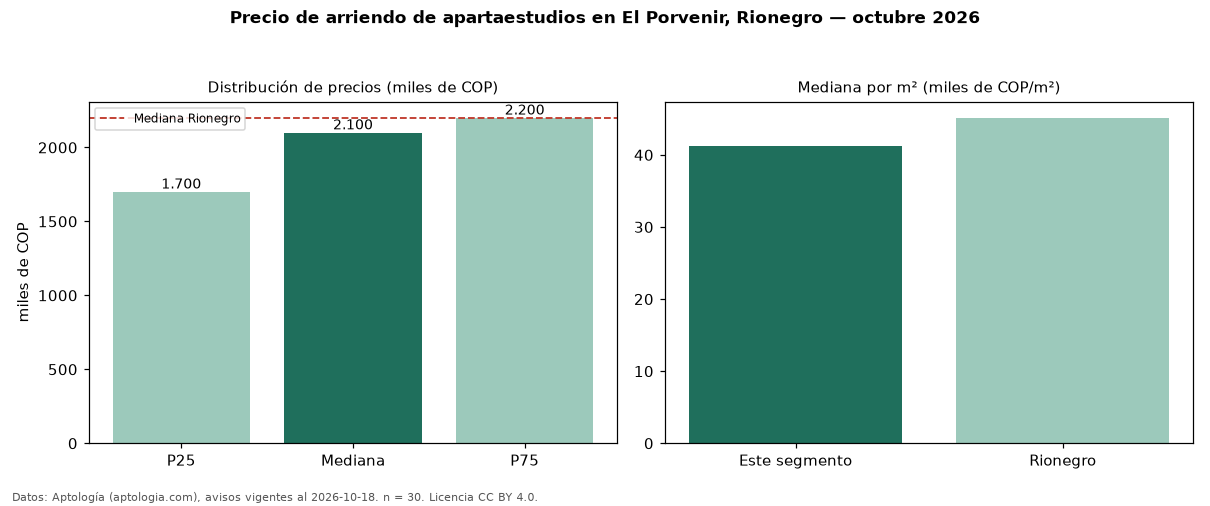

The table this chart was drawn from, first rows:
seccion, metrica, valor, moneda, n
precio, p25, 1700000, COP, 30
precio, mediana, 2100000, COP, 30
precio, p75, 2200000, COP, 30
precio, minimo, 1000000, COP, 30
precio, maximo, 6800000, COP, 30
m2, mediana_precio_m2, 41250, COP, 30
m2, area_mediana_m2, 50.0, m2, 30
banos, mediana_banos, 2.0, , 
estrato, estrato_mas_frecuente, 4, , 30
ciudad, mediana_ciudad_referencia, 2200000, COP, 
ciudad, mediana_m2_ciudad, 45142, COP, 
fuente, fecha_datos, 2026-10-18, , 
fuente, atribucion, https://www.aptologia.com/apartaestudios…, , 
fuente, licencia, CC BY 4.0, , 
